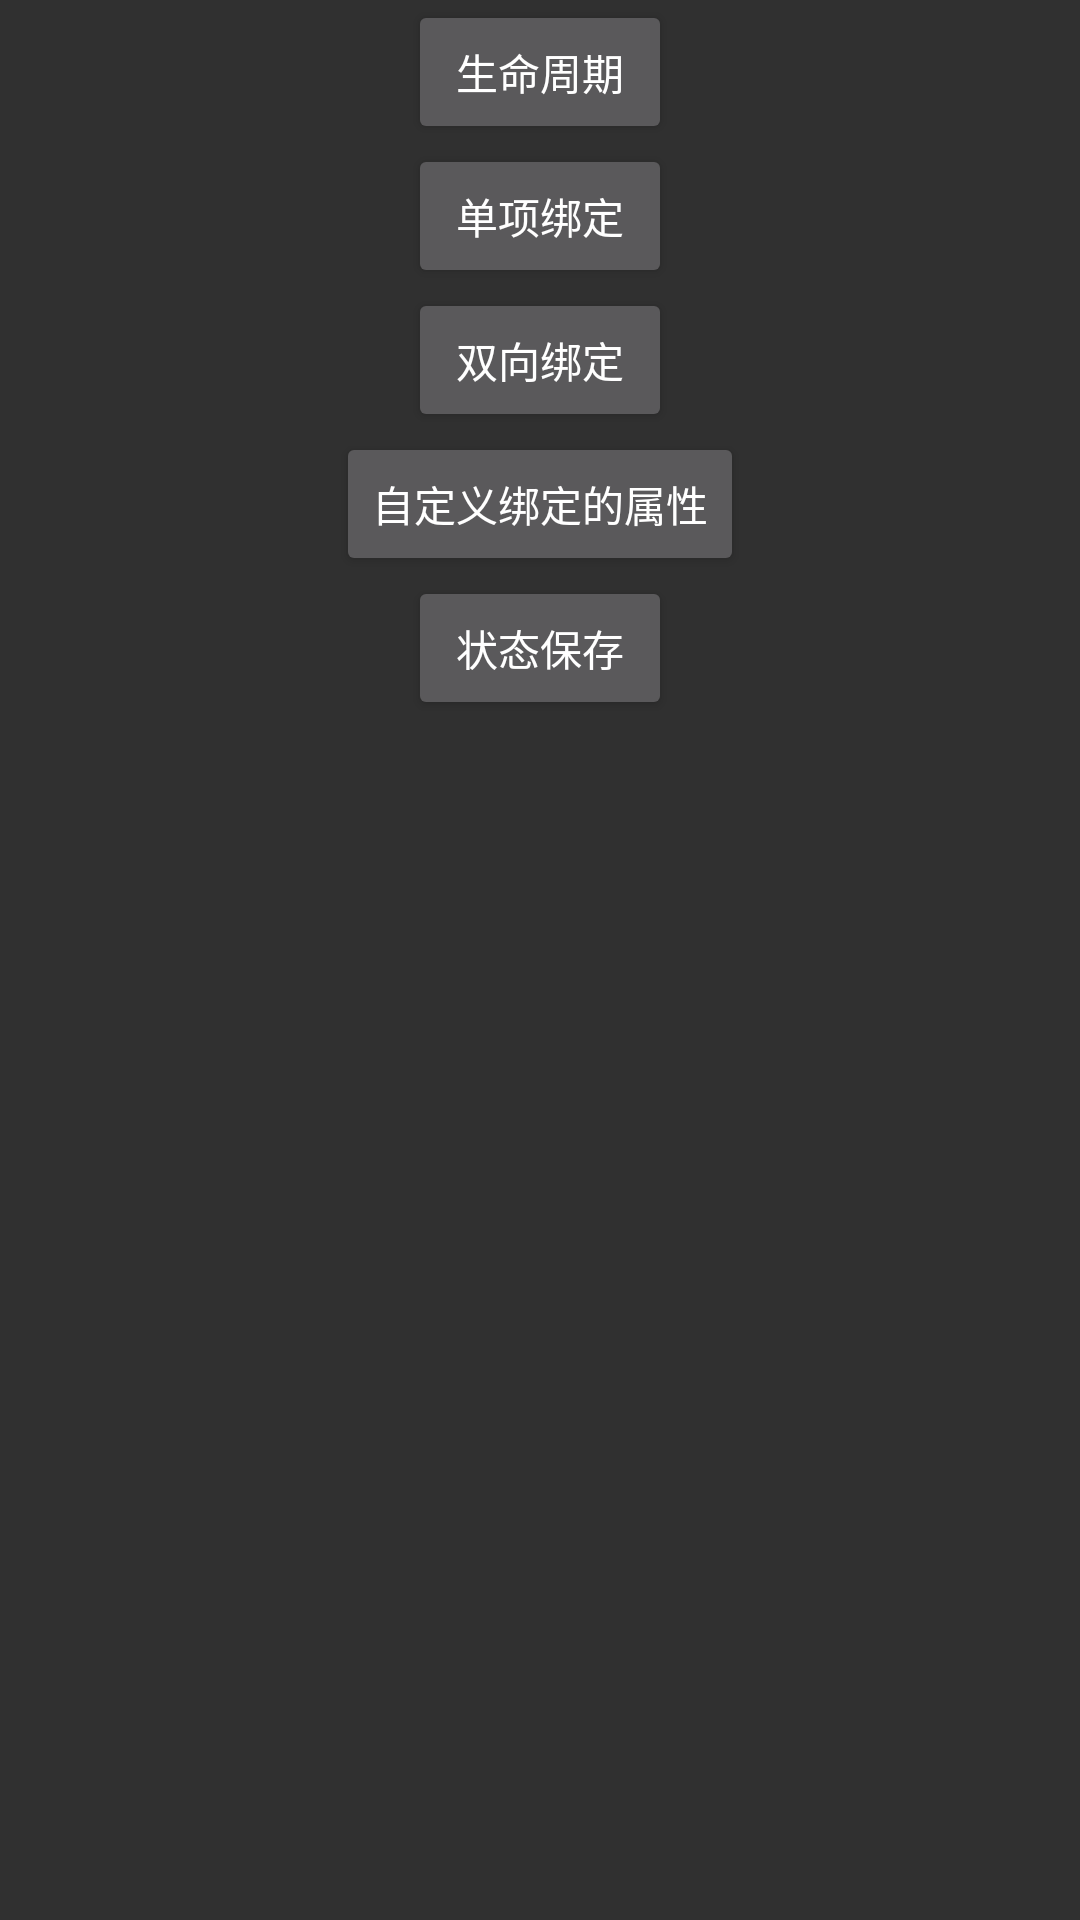

Here is an Android app screen rendered from its layout file. Give the layout XML and the strings, colors and styles it references.
<!-- AndroidManifest.xml: activity theme Theme.AppCompat -->
<!-- res/layout/activity_main.xml -->
<?xml version="1.0" encoding="utf-8"?>
<LinearLayout xmlns:android="http://schemas.android.com/apk/res/android"
    xmlns:app="http://schemas.android.com/apk/res-auto"
    xmlns:tools="http://schemas.android.com/tools"
    android:layout_width="match_parent"
    android:layout_height="match_parent"
    android:gravity="center_horizontal"
    android:orientation="vertical"
    tools:context=".ui.MainActivity">



    <Button
        android:id="@+id/life_cycle"
        android:layout_width="wrap_content"
        android:layout_height="wrap_content"
        android:text="生命周期" />

    <Button
        android:id="@+id/single_binding"
        android:layout_width="wrap_content"
        android:layout_height="wrap_content"
        android:text="单项绑定" />

    <Button
        android:id="@+id/date_binding"
        android:layout_width="wrap_content"
        android:layout_height="wrap_content"
        android:text="双向绑定" />

  <Button
        android:id="@+id/custom_date_binding"
        android:layout_width="wrap_content"
        android:layout_height="wrap_content"
        android:text="自定义绑定的属性" />


    <Button
        android:id="@+id/saved"
        android:layout_width="wrap_content"
        android:layout_height="wrap_content"
        android:text="状态保存" />



</LinearLayout>
<!-- resources referenced by this layout -->
<resources>

</resources>
